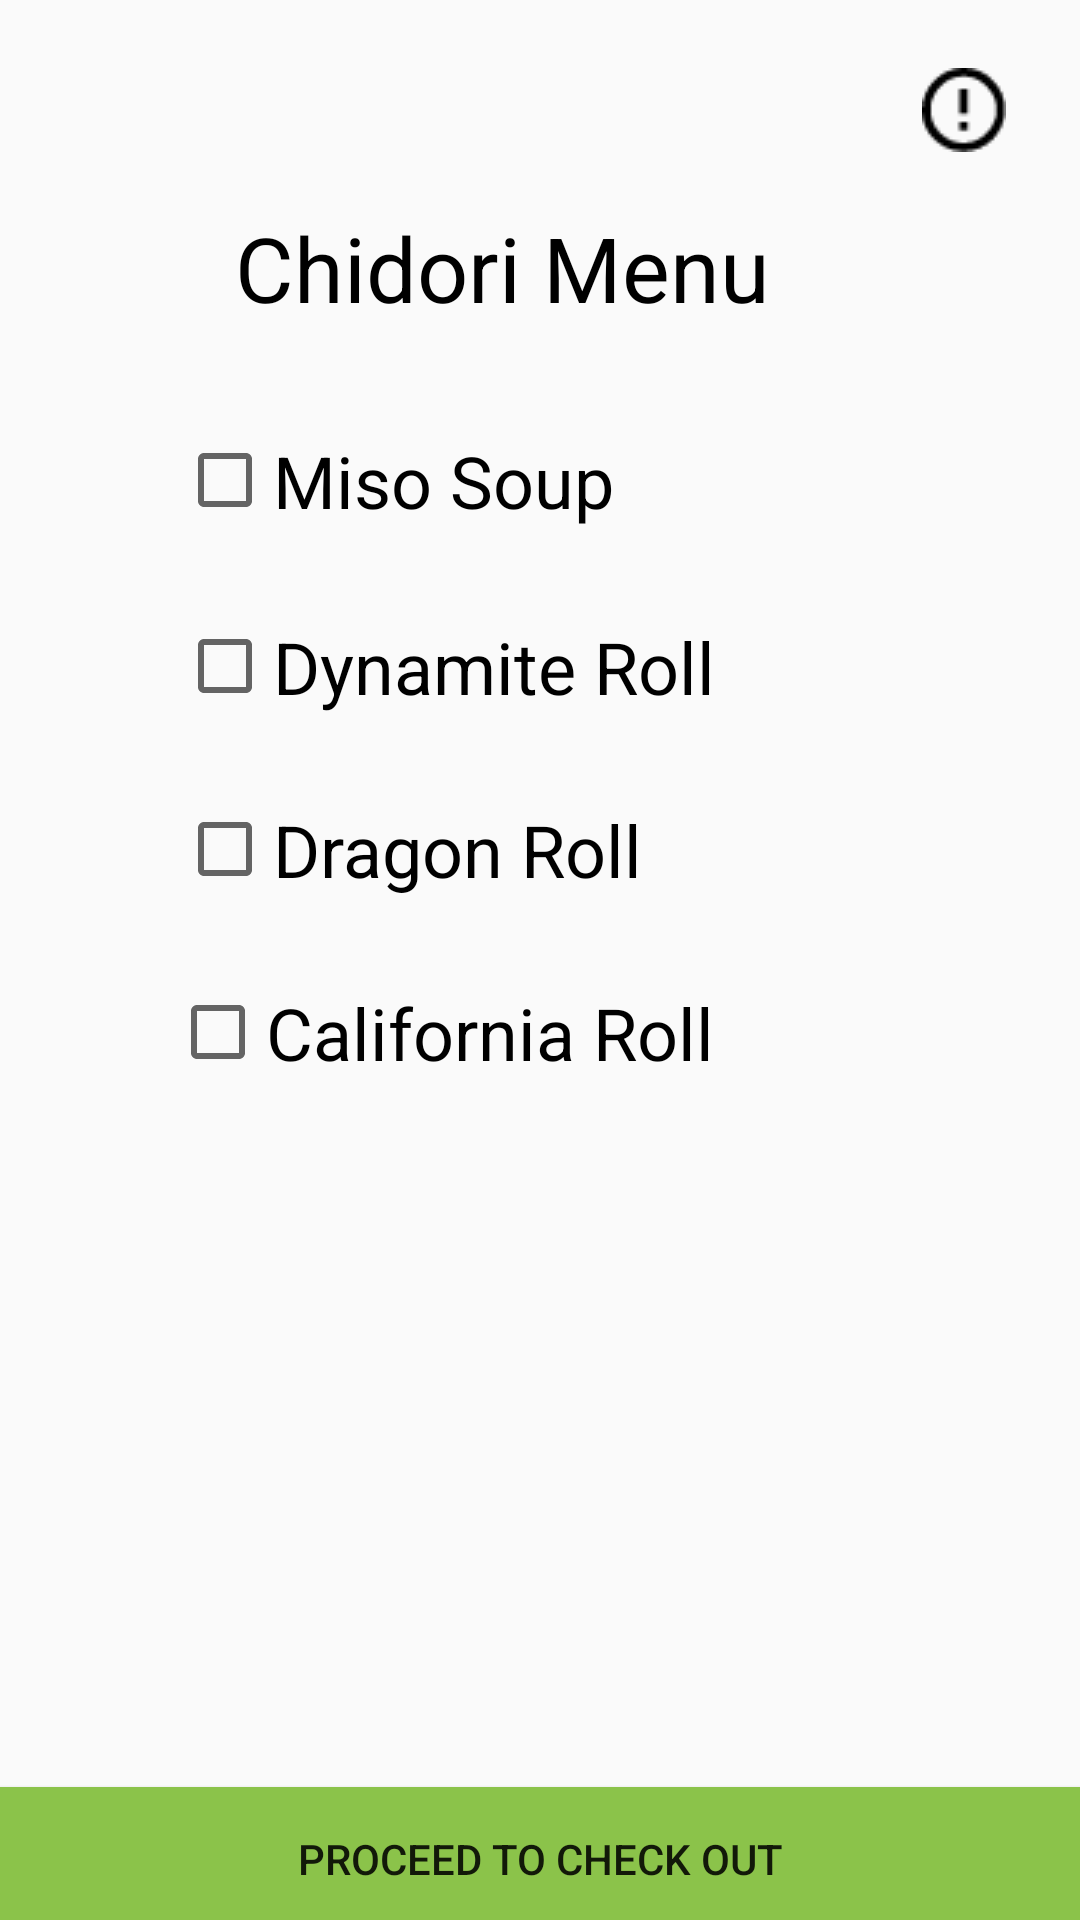

Produce the Android XML layout that renders to this screen, including the resource entries it uses.
<!-- AndroidManifest.xml: application theme AppTheme -->
<!-- res/layout/activity_chidori_menu.xml -->
<?xml version="1.0" encoding="utf-8"?>
<android.support.constraint.ConstraintLayout xmlns:android="http://schemas.android.com/apk/res/android"
    xmlns:app="http://schemas.android.com/apk/res-auto"
    xmlns:tools="http://schemas.android.com/tools"
    android:layout_width="match_parent"
    android:layout_height="match_parent"
    tools:context="com.example.example.a1100953577.chidoriMenu">
    <Button
        android:id="@+id/backButtonCh"
        android:layout_width="43dp"
        android:layout_height="38dp"
        android:layout_marginLeft="6dp"
        android:layout_marginRight="8dp"
        android:layout_marginTop="16dp"
        android:background="@drawable/ic_arrow_back"
        app:layout_constraintHorizontal_bias="0.033"
        app:layout_constraintLeft_toLeftOf="parent"
        app:layout_constraintRight_toRightOf="parent"
        app:layout_constraintTop_toTopOf="parent" />

    <TextView
        android:id="@+id/textView4"
        android:layout_width="wrap_content"
        android:layout_height="wrap_content"
        android:layout_marginEnd="8dp"
        android:layout_marginLeft="8dp"
        android:layout_marginRight="8dp"
        android:layout_marginStart="8dp"
        android:layout_marginTop="69dp"
        android:text="Chidori Menu"
        android:textAllCaps="false"
        android:textColor="@android:color/black"
        android:textSize="30sp"
        app:layout_constraintHorizontal_bias="0.425"
        app:layout_constraintLeft_toLeftOf="parent"
        app:layout_constraintRight_toRightOf="parent"
        app:layout_constraintTop_toTopOf="parent" />

    <ImageButton
        android:id="@+id/infoButtonCh"
        android:layout_width="45dp"
        android:layout_height="41dp"
        android:layout_marginEnd="8dp"
        android:layout_marginLeft="8dp"
        android:layout_marginRight="8dp"
        android:layout_marginStart="8dp"
        android:layout_marginTop="16dp"
        android:background="#00ffffff"
        android:contentDescription="this button shows the information about this page and what it offers"
        app:layout_constraintHorizontal_bias="0.972"
        app:layout_constraintLeft_toLeftOf="parent"
        app:layout_constraintRight_toRightOf="parent"
        app:layout_constraintTop_toTopOf="parent"
        app:srcCompat="@drawable/info" />

    <CheckBox
        android:id="@+id/checkBox4"
        android:layout_width="wrap_content"
        android:layout_height="wrap_content"
        android:layout_marginEnd="8dp"
        android:layout_marginLeft="8dp"
        android:layout_marginRight="8dp"
        android:layout_marginStart="8dp"
        android:layout_marginTop="328dp"
        android:text="California Roll"
        android:textSize="24sp"
        app:layout_constraintHorizontal_bias="0.3"
        app:layout_constraintLeft_toLeftOf="parent"
        app:layout_constraintRight_toRightOf="parent"
        app:layout_constraintTop_toTopOf="parent" />

    <CheckBox
        android:id="@+id/checkBox3"
        android:layout_width="wrap_content"
        android:layout_height="wrap_content"
        android:layout_marginEnd="8dp"
        android:layout_marginLeft="8dp"
        android:layout_marginRight="8dp"
        android:layout_marginStart="8dp"
        android:layout_marginTop="267dp"
        android:text="Dragon Roll"
        android:textSize="24sp"
        app:layout_constraintHorizontal_bias="0.269"
        app:layout_constraintLeft_toLeftOf="parent"
        app:layout_constraintRight_toRightOf="parent"
        app:layout_constraintTop_toTopOf="parent" />

    <CheckBox
        android:id="@+id/checkBox2"
        android:layout_width="wrap_content"
        android:layout_height="wrap_content"
        android:layout_marginEnd="8dp"
        android:layout_marginLeft="8dp"
        android:layout_marginRight="8dp"
        android:layout_marginStart="8dp"
        android:layout_marginTop="206dp"
        android:text="Dynamite Roll"
        android:textSize="24sp"
        app:layout_constraintHorizontal_bias="0.309"
        app:layout_constraintLeft_toLeftOf="parent"
        app:layout_constraintRight_toRightOf="parent"
        app:layout_constraintTop_toTopOf="parent" />

    <CheckBox
        android:id="@+id/checkBox1"
        android:layout_width="wrap_content"
        android:layout_height="wrap_content"
        android:layout_marginEnd="8dp"
        android:layout_marginLeft="8dp"
        android:layout_marginRight="8dp"
        android:layout_marginStart="8dp"
        android:layout_marginTop="144dp"
        android:text="Miso Soup"
        android:textSize="24sp"
        app:layout_constraintHorizontal_bias="0.257"
        app:layout_constraintLeft_toLeftOf="parent"
        app:layout_constraintRight_toRightOf="parent"
        app:layout_constraintTop_toTopOf="parent" />

    <Button
        android:id="@+id/checkoutChidori"
        android:layout_width="0dp"
        android:layout_height="wrap_content"
        android:layout_marginBottom="-4dp"
        android:background="#8bc34a"
        android:padding="0dp"
        android:text="Proceed To Check Out"
        app:layout_constraintBottom_toBottomOf="parent"
        app:layout_constraintHorizontal_bias="0.0"
        app:layout_constraintLeft_toLeftOf="parent"
        app:layout_constraintRight_toRightOf="parent" />
</android.support.constraint.ConstraintLayout>
<!-- resources referenced by this layout -->
<resources>
  <!-- drawable info: png bitmap (drawable, 575 bytes) -->
  <style name="AppTheme" parent="Theme.AppCompat.Light.NoActionBar">
          
          <item name="colorPrimary">#0097A7</item>
          <item name="colorPrimaryDark">#0097A7</item>
          <item name="colorAccent">@color/colorAccent</item>
      </style>
  <!-- not gathered from this repository: default colours our renderer supplied (Android Studio template values) -->
  <color name="colorAccent">#FF03DAC5</color>
</resources>
